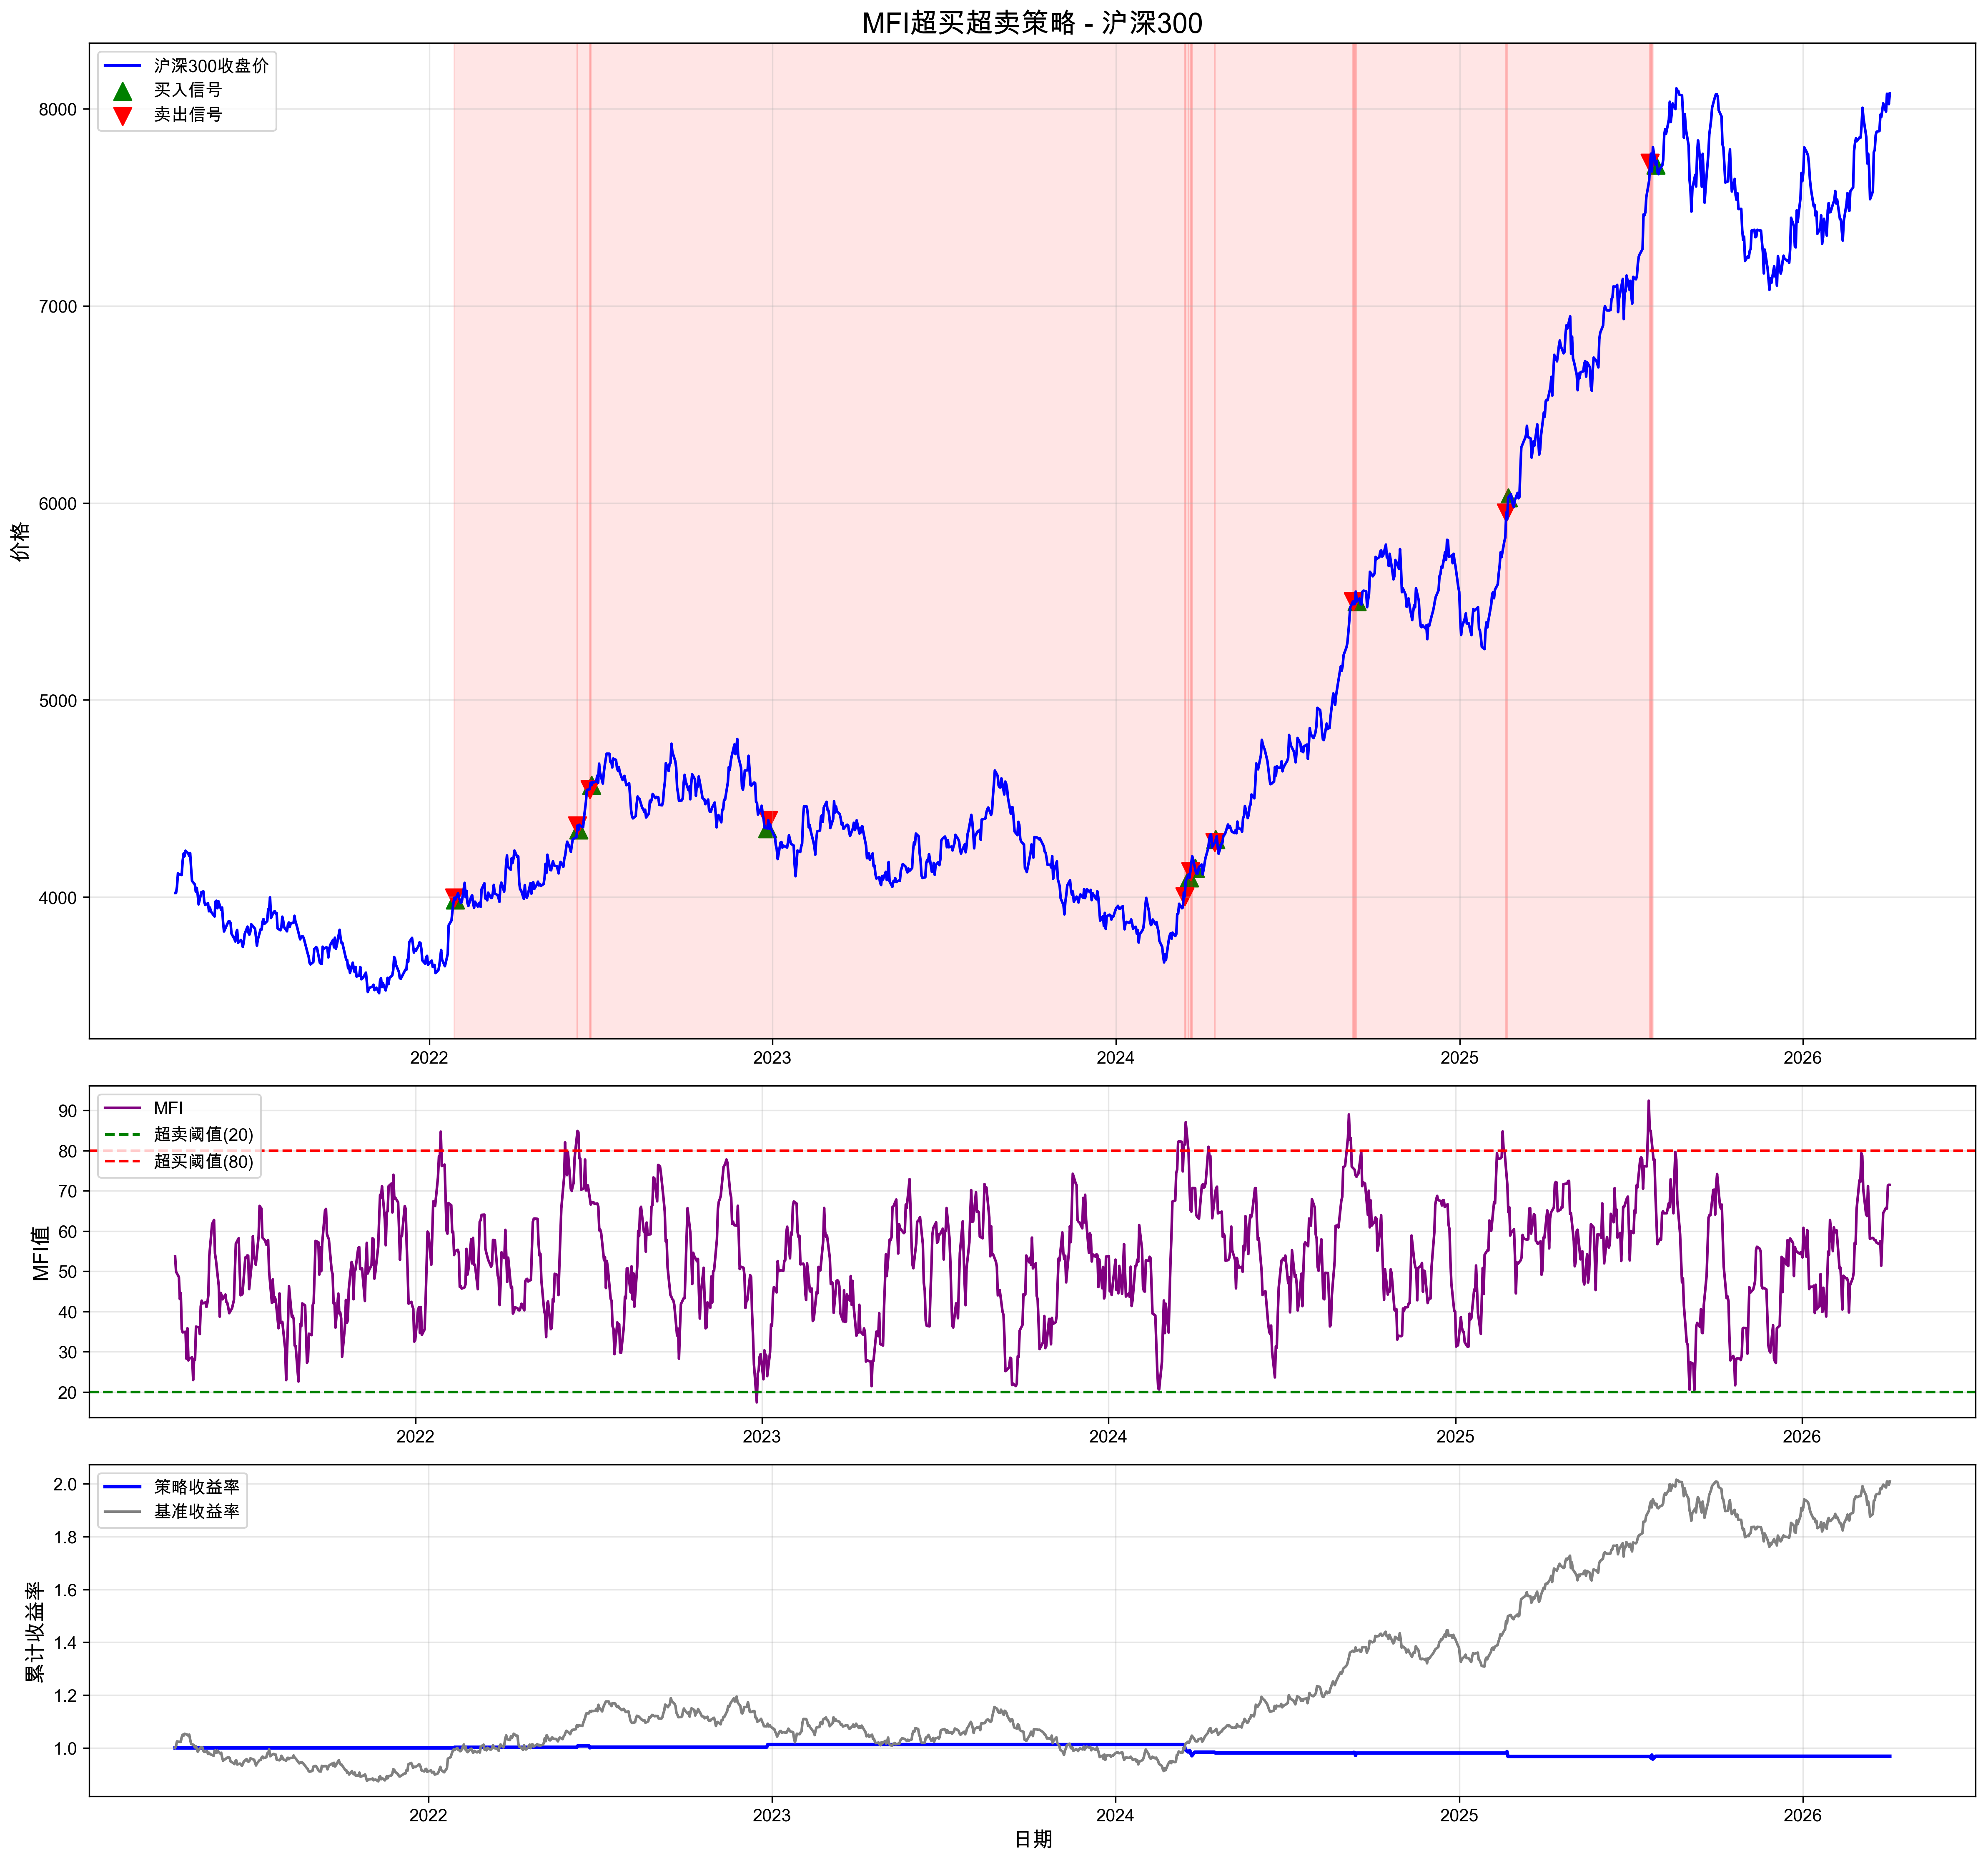

Values plotted in this chart, from the file beside it:
date, open, high, low, close, volume, typical_price, money_flow, positive_mf, negative_mf, money_ratio, mfi, position, signal, daily_return, strategy_return, cumulative_return, benchmark_return, cum_max, drawdown
2021-04-05 09:29:56.559932, 4039, 4047, 4021, 4021, 135695500, 4029, 546771503709, 0.0, 0.0, , , 0, , , , , , , 
2022-01-27 09:29:56.559932, 4017, 4017, 3997, 3997, 93097062, 4003, 372712601386, 372712601386, 0.0, 5.547, 84.72, -1, -1.0, 0.007217, 0.0, 1.0, 0.994, 1.0, 0.0
2022-01-28 09:29:56.559932, 3950, 3987, 3921, 3987, 113758659, 3965, 451047685709, 0.0, 451047685709, 3.199, 76.18, 0, 1.0, -0.002427, 0.002427, 1.002, 0.9916, 1.002, 0.0
2022-06-07 09:29:56.559932, 4397, 4397, 4326, 4363, 122372646, 4362, 533810740123, 533810740123, 0.0, 4.573, 82.06, -1, -1.0, 0.01353, 0.0, 1.002, 1.085, 1.002, 0.0
2022-06-08 09:29:56.559932, 4321, 4369, 4321, 4340, 100260867, 4344, 435503664662, 0.0, 435503664662, 2.9, 74.36, 0, 1.0, -0.005197, 0.005197, 1.008, 1.08, 1.008, 0.0
2022-06-20 09:29:56.559932, 4545, 4559, 4545, 4547, 150018009, 4550, 682596504024, 682596504024, 0.0, 5.618, 84.89, -1, -1.0, 0.0007246, 0.0, 1.008, 1.131, 1.008, 0.0
2022-06-22 09:29:56.559932, 4547, 4578, 4547, 4568, 92926284, 4565, 424165158839, 0.0, 424165158839, 3.561, 78.08, 0, 1.0, -0.002643, 0.002643, 1.003, 1.136, 1.008, -0.004686
2022-12-26 09:29:56.559932, 4319, 4362, 4257, 4348, 149948302, 4323, 648164256894, 0.0, 648164256894, 0.2108, 17.41, 1, 1.0, -0.0006363, -0.0, 1.003, 1.082, 1.008, -0.004686
2022-12-27 09:29:56.559932, 4393, 4393, 4390, 4390, 100920127, 4391, 443141571260, 443141571260, 0.0, 0.3258, 24.57, 0, -1.0, 0.00957, 0.00957, 1.013, 1.092, 1.013, 0.0
2024-03-14 09:29:56.559932, 3999, 4023, 3999, 4003, 108698820, 4008, 435676995649, 435676995649, 0.0, 4.619, 82.2, -1, -1.0, -0.004928, -0.0, 1.013, 0.9955, 1.013, 0.0
2024-03-19 09:29:56.559932, 4085, 4146, 4085, 4098, 106127789, 4110, 436159886788, 0.0, 436159886788, 2.974, 74.83, 0, 1.0, -0.004258, 0.004258, 0.9886, 1.019, 1.013, -0.02365
2024-03-20 09:29:56.559932, 4104, 4138, 4104, 4129, 80033864, 4124, 330055109941, 330055109941, 0.0, 4.361, 81.35, -1, -1.0, 0.007711, 0.0, 0.9886, 1.027, 1.013, -0.02365
2024-03-25 09:29:56.559932, 4147, 4147, 4147, 4147, 103429386, 4147, 428896453129, 0.0, 428896453129, 3.943, 79.77, 0, 1.0, -0.01433, 0.01433, 0.984, 1.031, 1.013, -0.02814
2024-04-15 09:29:56.559932, 4279, 4298, 4277, 4277, 98825591, 4284, 423359797958, 423359797958, 0.0, 4.251, 80.96, -1, -1.0, 0.005679, 0.0, 0.984, 1.064, 1.013, -0.02814
2024-04-16 09:29:56.559932, 4277, 4316, 4231, 4292, 108930730, 4280, 466189124456, 0.0, 466189124456, 3.693, 78.69, 0, 1.0, 0.003451, -0.003451, 0.9806, 1.067, 1.013, -0.03149
2024-09-09 09:29:56.559932, 5450, 5500, 5450, 5500, 79379494, 5483, 435256790768, 435256790768, 0.0, 4.968, 83.24, -1, -1.0, 0.005614, 0.0, 0.9806, 1.368, 1.013, -0.03149
2024-09-13 09:29:56.559932, 5526, 5526, 5483, 5500, 93118039, 5503, 512416407586, 0.0, 512416407586, 3.168, 76.01, 0, 1.0, -0.009075, 0.009075, 0.9804, 1.368, 1.013, -0.03169
2025-02-19 09:29:56.559932, 5969, 5969, 5937, 5951, 96319352, 5952, 573333236483, 573333236483, 0.0, 5.567, 84.77, -1, -1.0, 0.02187, 0.0, 0.9804, 1.48, 1.013, -0.03169
2025-02-21 09:29:56.559932, 6059, 6141, 6026, 6026, 95564371, 6064, 579533846330, 579533846330, 0.0, 3.998, 79.99, 0, 1.0, 0.01852, -0.01852, 0.9678, 1.499, 1.013, -0.04413
2025-07-22 09:29:56.559932, 7702, 7724, 7555, 7724, 97726666, 7667, 749317423068, 749317423068, 0.0, 5.159, 83.76, -1, -1.0, 0.01174, 0.0, 0.9678, 1.921, 1.013, -0.04413
2025-07-28 09:29:56.559932, 7692, 7714, 7676, 7714, 101513470, 7701, 781788088523, 0.0, 781788088523, 3.486, 77.71, 0, 1.0, -0.01169, 0.01169, 0.9685, 1.919, 1.013, -0.04349
